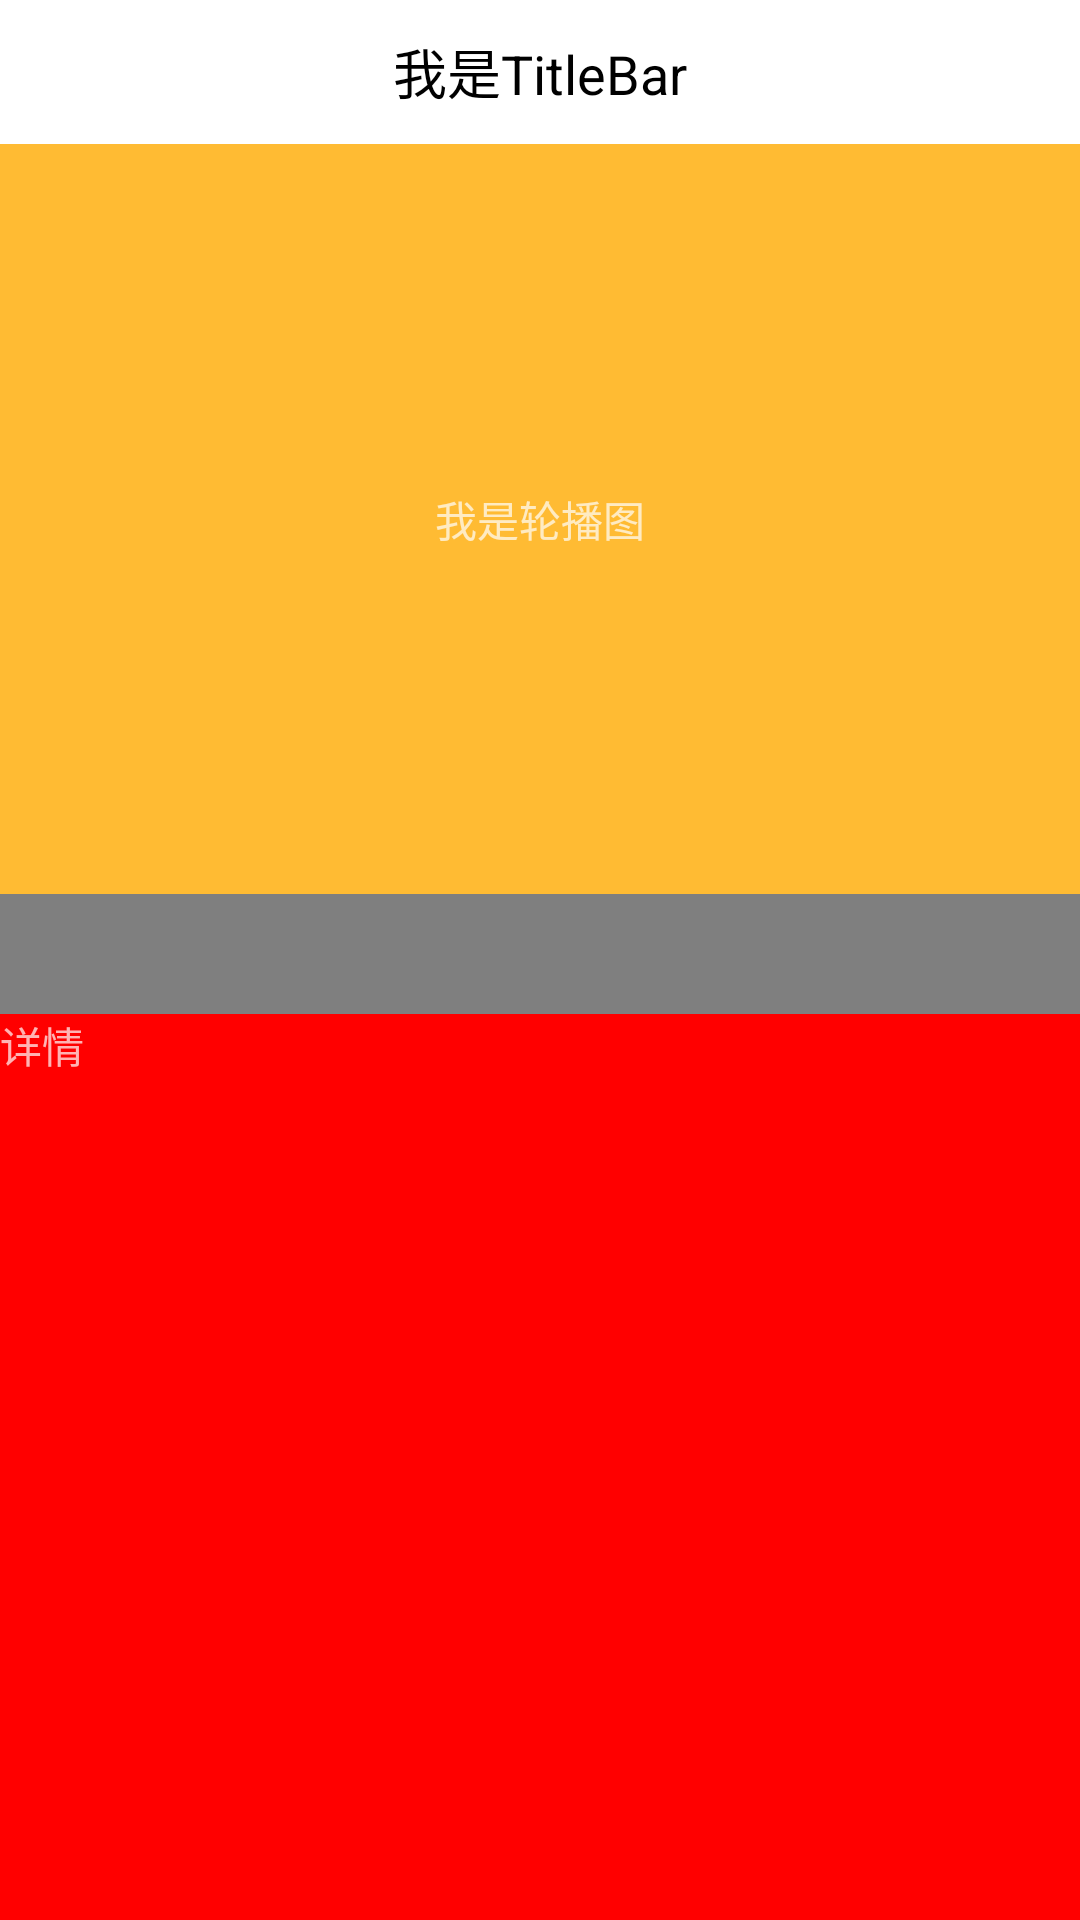

Here is an Android app screen rendered from its layout file. Give the layout XML and the strings, colors and styles it references.
<!-- AndroidManifest.xml: application theme Theme.AppCompat.NoActionBar -->
<!-- res/layout/activity_second.xml -->
<?xml version="1.0" encoding="utf-8"?>
<RelativeLayout
    xmlns:android="http://schemas.android.com/apk/res/android"
    xmlns:app="http://schemas.android.com/apk/res-auto"
    xmlns:tools="http://schemas.android.com/tools"
    android:layout_width="match_parent"
    android:layout_height="match_parent">
    <TextView
        android:id="@+id/tv_title"
        android:background="#ffffff"
        android:text="我是TitleBar"
        android:textColor="#000000"
        android:gravity="center"
        android:textSize="18sp"
        android:layout_width="match_parent"
        android:layout_height="48dp"/>

    <android.support.v4.widget.NestedScrollView
        android:layout_below="@+id/tv_title"
        android:id="@+id/sv"
        android:layout_width="match_parent"
        android:layout_height="match_parent">

        <LinearLayout
            android:layout_width="match_parent"
            android:layout_height="match_parent"
            android:orientation="vertical">
            <TextView
                android:id="@+id/tv_banner"
                android:text="我是轮播图"
                android:gravity="center"
                android:background="@android:color/holo_orange_light"
                android:layout_width="match_parent"
                android:layout_height="250dp"/>

            <com.mingchu.svtlanchor.second.ScrollViewTabIndicator
                android:id="@+id/tab2"
                android:layout_width="1200dp"

                android:layout_height="40dp"
                android:background="@android:color/white"
                android:textAppearance="@style/style_tab_selector"
                app:tpi_indicatorColor="#d30775"
                app:tpi_indicatorHeight="3dp"
                app:tpi_indicatorMode="match_parent"
                app:tpi_mode="scroll"
                app:tpi_tabPadding="10dp"
                app:tpi_underLineColor="#00000000"/>

            <TextView
                android:id="@+id/tv_1"
                android:text="详情"
                android:layout_width="match_parent"
                android:layout_height="400dp"
                android:background="#ff0000"/>

            <TextView
                android:id="@+id/tv_2"
                android:text="评论"
                android:textColor="#000000"
                android:layout_width="match_parent"
                android:layout_height="400dp"
                android:background="#00ffff"/>
            <TextView
                android:id="@+id/tv_3"
                android:text="须知"
                android:textColor="#000000"
                android:layout_width="match_parent"
                android:layout_height="400dp"
                android:background="#f0f00f"/>

            <TextView
                android:id="@+id/tv_4"
                android:text="更多"
                android:textColor="#000000"
                android:layout_width="match_parent"
                android:layout_height="400dp"
                android:background="#f0f00f"/>


            <TextView
                android:id="@+id/tv_5"
                android:text="更多"
                android:textColor="#000000"
                android:layout_width="match_parent"
                android:layout_height="400dp"
                android:background="#f0f00f"/>


            <TextView
                android:id="@+id/tv_6"
                android:text="更多"
                android:textColor="#000000"
                android:layout_width="match_parent"
                android:layout_height="400dp"
                android:background="#f0f00f"/>
        </LinearLayout>

    </android.support.v4.widget.NestedScrollView>

    <com.mingchu.svtlanchor.second.ScrollViewTabIndicator
        android:layout_below="@+id/tv_title"
        android:visibility="invisible"
        android:id="@+id/tab"
        android:layout_width="1200dp"
        android:layout_height="40dp"
        android:background="@android:color/white"
        android:textAppearance="@style/style_tab_selector"
        app:tpi_indicatorColor="#d30775"
        app:tpi_indicatorHeight="3dp"
        app:tpi_tabPadding="10dp"
        app:tpi_indicatorMode="match_parent"
        app:tpi_mode="scroll"
        app:tpi_underLineColor="#00000000"/>
</RelativeLayout>
<!-- resources referenced by this layout -->
<resources>
  <style name="style_tab_selector">
          <item name="android:textSize">14sp</item>
          <item name="android:textColor">@color/color_666666_to_d30775_selector</item>
          <item name="android:background">@android:color/transparent</item>
      </style>
</resources>
